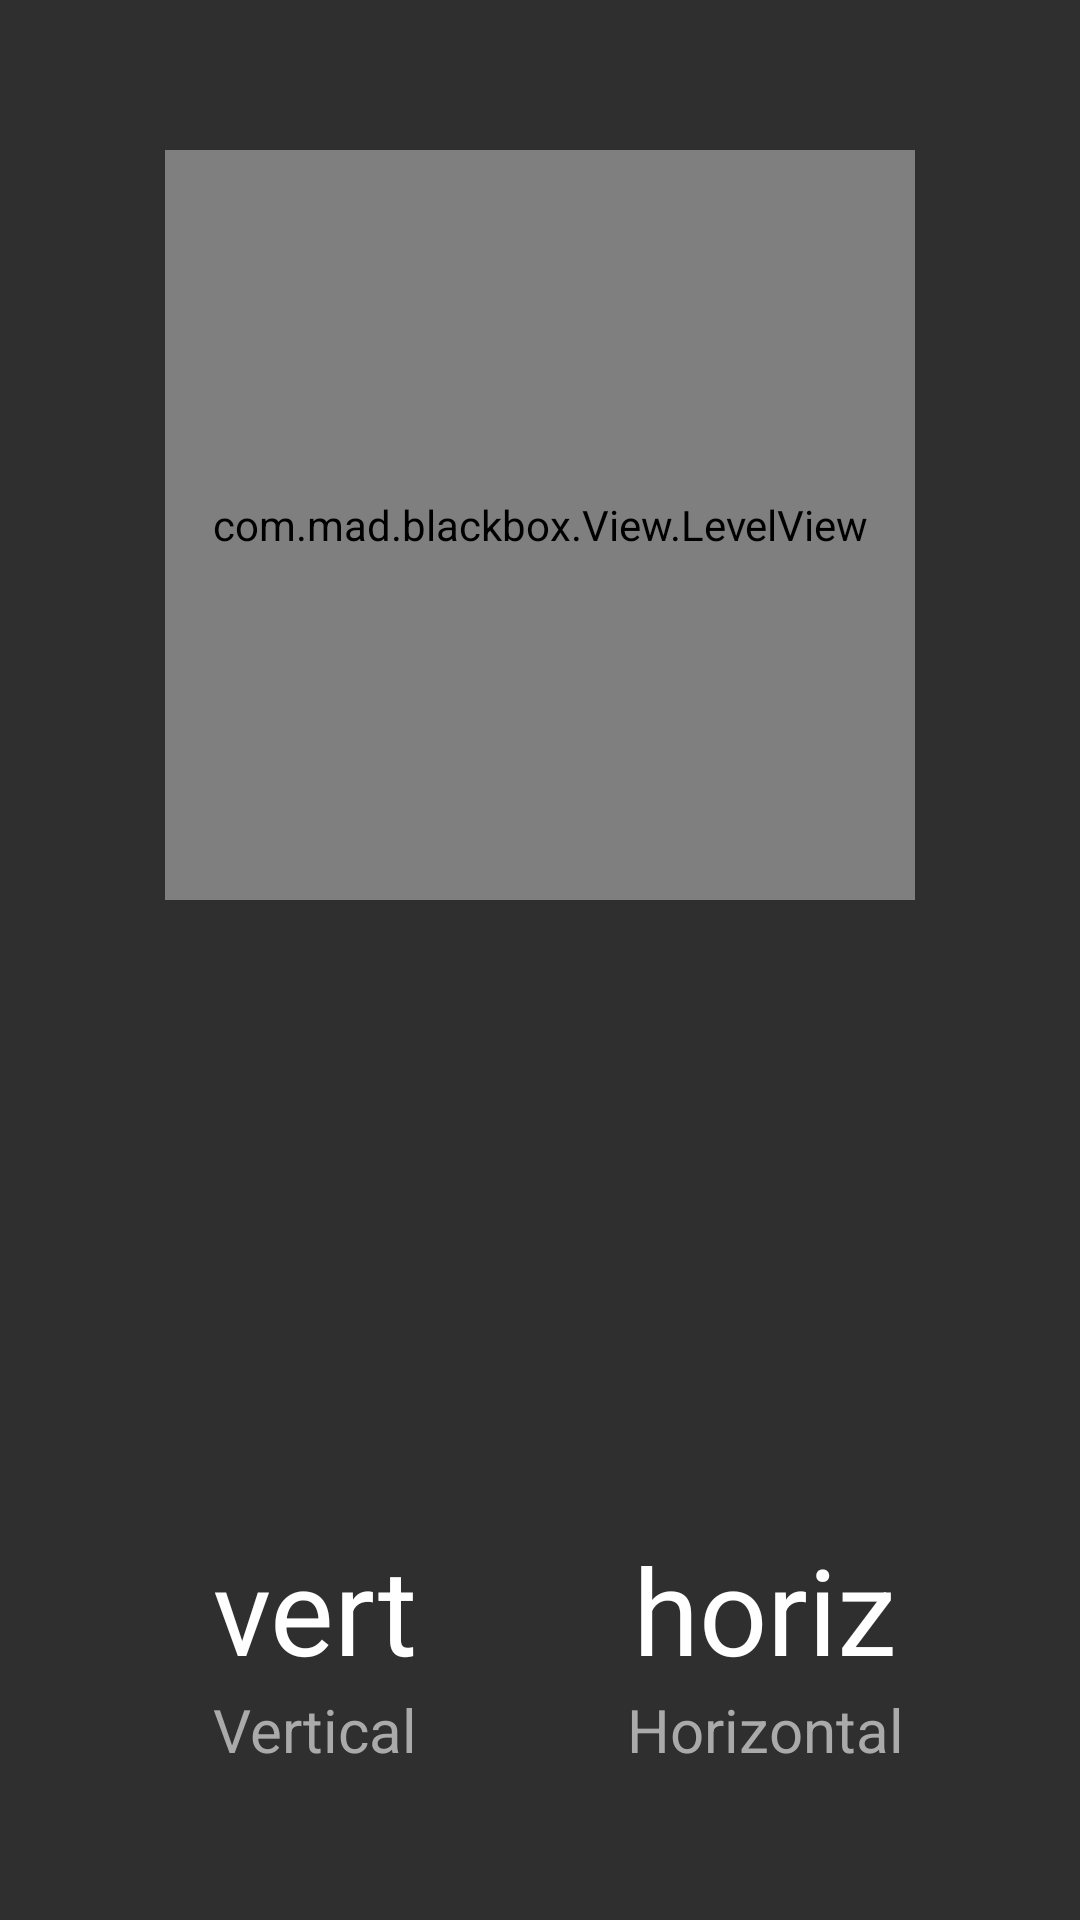

Write the Android layout XML for this screen, with the resource values it uses.
<!-- AndroidManifest.xml: application theme AppTheme -->
<!-- res/layout/activity_level.xml -->
<?xml version="1.0" encoding="utf-8"?>
<RelativeLayout xmlns:android="http://schemas.android.com/apk/res/android"
    xmlns:app="http://schemas.android.com/apk/res-auto"
    xmlns:tools="http://schemas.android.com/tools"
    android:layout_width="match_parent"
    android:layout_height="match_parent"
    tools:context="com.mad.blackbox.Activity.LevelActivity"
    android:paddingBottom="20dp"
    android:paddingTop="50dp">

    <com.mad.blackbox.View.LevelView

        android:id="@+id/level_view"
        android:layout_width="250dp"
        android:layout_height="250dp"
        android:layout_centerHorizontal="true"
        app:bubbleColor="#e03524"
        app:bubbleRadius="25dp"
        app:bubbleRuleColor="#ffffff"
        app:bubbleRuleRadius="27dp"
        app:bubbleRuleWidth="1dp"
        app:limitCircleWidth="6dp"
        app:limitColor="#e03524"
        app:limitRadius="119dp"
        app:horizontalColor="#00ff00"/>

    <LinearLayout
        android:layout_width="match_parent"
        android:layout_height="wrap_content"
        android:layout_alignParentBottom="true"
        android:padding="30dp">

        <RelativeLayout
            android:layout_width="wrap_content"
            android:layout_height="wrap_content"
            android:layout_weight="0.5">

            <TextView
                android:id="@+id/vertical_tv"
                android:layout_width="match_parent"
                android:layout_height="wrap_content"
                android:layout_centerHorizontal="true"
                android:gravity="center_horizontal"
                android:text="vert"
                android:textColor="#fff"
                android:textSize="40sp" />

            <TextView
                android:id="@+id/vertical_tv2"
                android:layout_width="match_parent"
                android:layout_height="wrap_content"
                android:layout_below="@id/vertical_tv"
                android:layout_centerHorizontal="true"
                android:text="@string/vertical"
                android:gravity="center_horizontal"
                android:textColor="@android:color/darker_gray"
                android:textSize="20sp" />
        </RelativeLayout>

        <RelativeLayout
            android:layout_width="wrap_content"
            android:layout_height="wrap_content"
            android:layout_alignParentRight="true"
            android:layout_weight="0.5">

            <TextView
                android:id="@+id/horizontal_tv"
                android:layout_width="match_parent"
                android:layout_height="wrap_content"
                android:layout_centerHorizontal="true"
                android:gravity="center_horizontal"
                android:text="horiz"
                android:textColor="#fff"
                android:textSize="40sp" />

            <TextView
                android:id="@+id/horizontal_tv2"
                android:layout_width="match_parent"
                android:layout_height="wrap_content"
                android:layout_below="@id/horizontal_tv"
                android:layout_centerHorizontal="true"
                android:gravity="center_horizontal"
                android:text="@string/horizontal"
                android:textColor="@android:color/darker_gray"
                android:textSize="20sp" />
        </RelativeLayout>
    </LinearLayout>



</RelativeLayout>
<!-- resources referenced by this layout -->
<resources>
  <string name="horizontal">Horizontal</string>
  <string name="vertical">Vertical</string>
  <style name="AppTheme" parent="Theme.AppCompat.Light.DarkActionBar">
          
          <item name="colorPrimary">@color/colorPrimary</item>
          <item name="colorPrimaryDark">@color/colorPrimaryDark</item>
          <item name="colorAccent">@color/colorAccent</item>
          <item name="android:colorBackground">@color/background_material_light</item>
          <item name="android:textColorPrimaryInverse">@android:color/black</item>
          <item name="android:textColorPrimary">@android:color/background_light</item>
          <item name="android:textColorSecondary">@android:color/background_light</item>
          <item name="android:textColorSecondaryInverse">@android:color/black</item>
      </style>
  <color name="colorPrimary">#242424</color>
  <color name="colorPrimaryDark">#000000</color>
  <color name="colorAccent">#3ddfff</color>
  <color name="background_material_light">#2f2f2f</color>
</resources>
